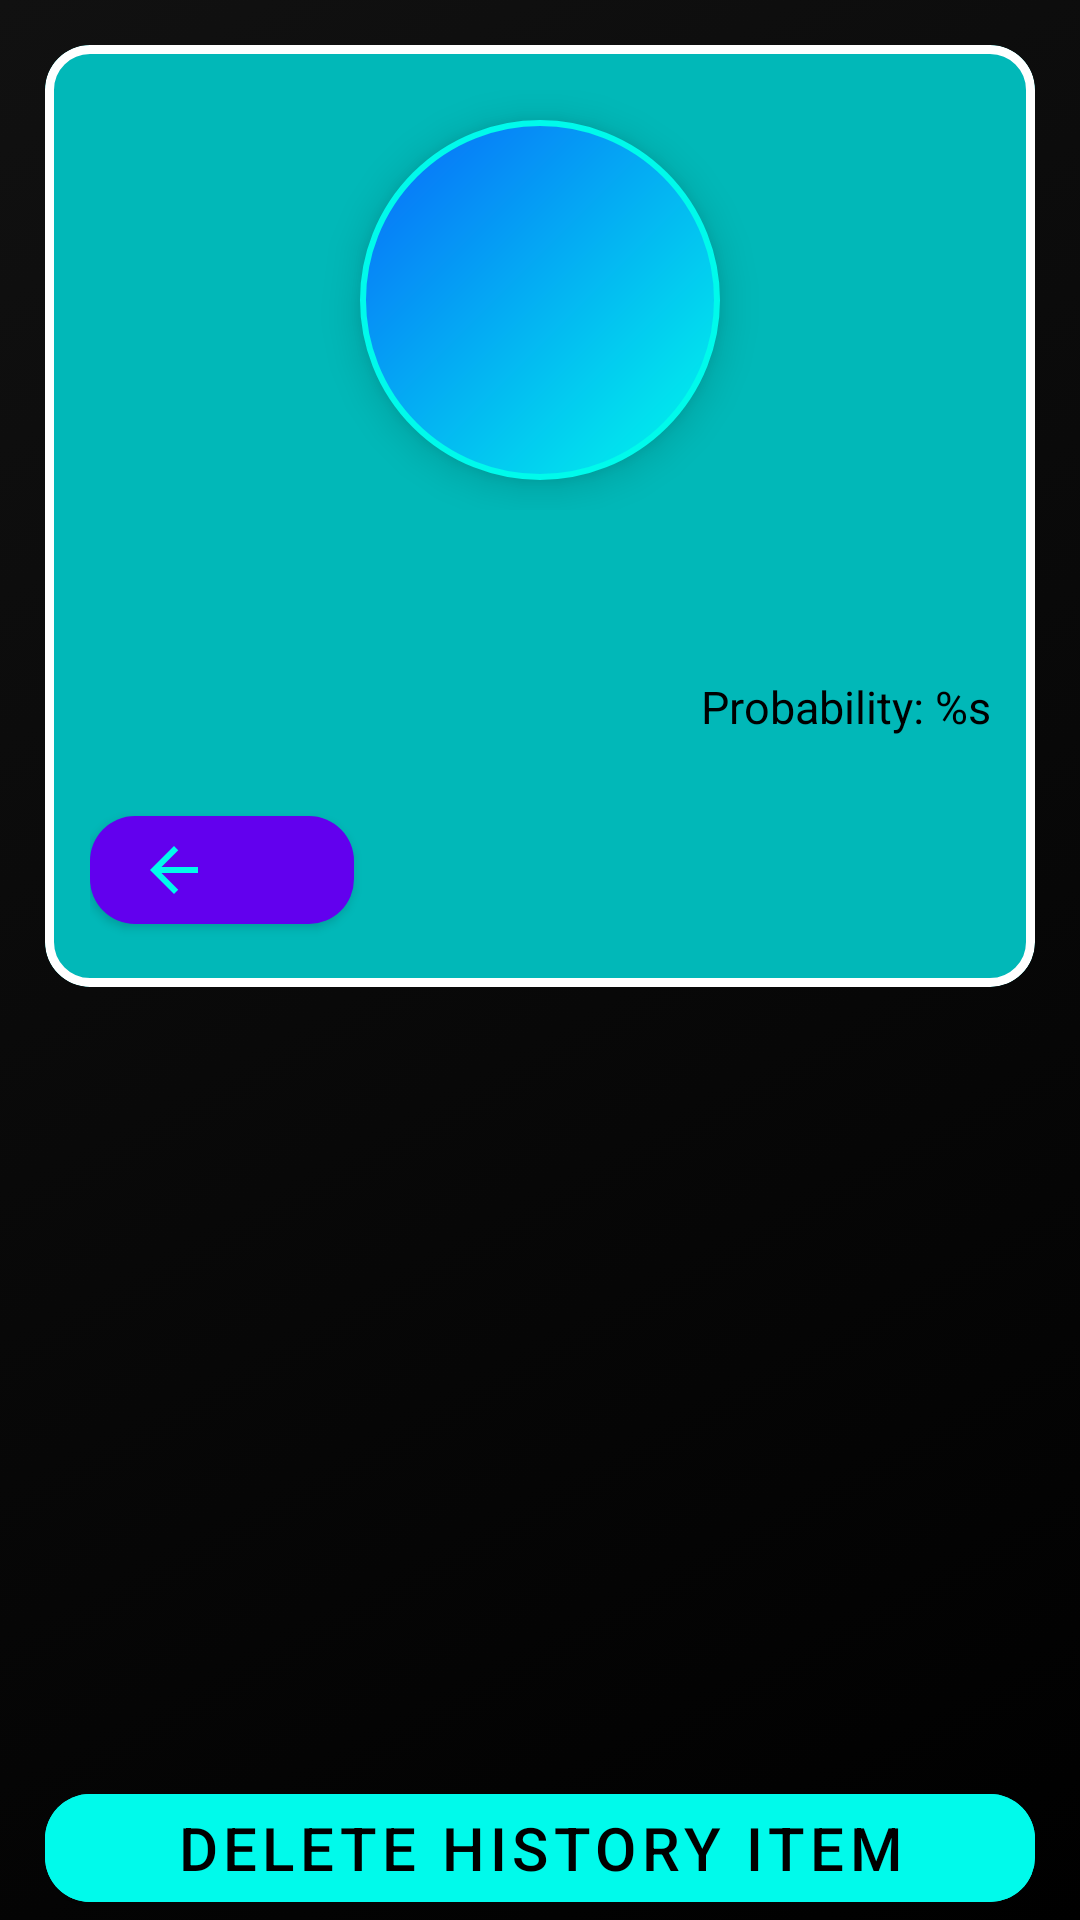

Layout XML and referenced resources for this Android screen:
<!-- AndroidManifest.xml: application theme Theme.SkHealth -->
<!-- res/layout/fragment_history_item.xml -->
<?xml version="1.0" encoding="utf-8"?>
<layout xmlns:android="http://schemas.android.com/apk/res/android"
    xmlns:app="http://schemas.android.com/apk/res-auto"
    xmlns:tools="http://schemas.android.com/tools">

    <FrameLayout
        android:layout_width="match_parent"
        android:layout_height="match_parent"
        android:layout_marginBottom="50dp"
        android:background="@drawable/main_background"
        tools:context=".ui.main.root.appointment_flow.appointment.AppointmentFragment">

        <LinearLayout
            android:layout_width="match_parent"
            android:layout_height="match_parent"
            android:layout_marginHorizontal="@dimen/common_margin"
            android:layout_marginTop="@dimen/common_margin"
            android:orientation="vertical">

            <ScrollView
                android:layout_width="match_parent"
                android:layout_height="0dp"
                android:layout_weight="1.0"
                android:scrollbars="none">

                <com.google.android.material.card.MaterialCardView
                    android:id="@+id/history_item_card"
                    android:layout_width="match_parent"
                    android:layout_height="wrap_content"
                    android:backgroundTint="#01B8B8"
                    app:cardCornerRadius="@dimen/card_radius"
                    tools:strokeColor="@color/red"
                    app:strokeWidth="3dp">

                    <LinearLayout
                        android:layout_width="match_parent"
                        android:layout_height="match_parent"
                        android:layout_margin="@dimen/common_margin"
                        android:orientation="vertical">

                        <FrameLayout
                            android:id="@+id/rulesItem"
                            android:layout_width="match_parent"
                            android:layout_height="wrap_content"
                            android:layout_gravity="center_horizontal">

                            <View
                                android:id="@+id/gradientCircle"
                                android:layout_width="120dp"
                                android:layout_height="120dp"
                                android:layout_gravity="center"
                                android:layout_margin="10dp"
                                android:background="@drawable/gradient_circle"
                                android:elevation="8dp" />

                            <ImageView
                                android:id="@+id/disease_image"
                                android:layout_width="80dp"
                                android:layout_height="80dp"
                                android:layout_gravity="center"
                                android:elevation="8dp"
                                tools:src="@drawable/acne" />
                        </FrameLayout>

                        <TextView
                            android:id="@+id/disease_item_name"
                            android:layout_width="match_parent"
                            android:layout_height="wrap_content"
                            android:layout_marginBottom="@dimen/common_margin"
                            android:fontFamily="@font/patrick_kedilay"
                            android:gravity="center"
                            android:textColor="@color/black"
                            android:textSize="30sp"
                            tools:text="Acne" />

                        <TextView
                            android:id="@+id/disease_item_probability"
                            android:layout_width="match_parent"
                            android:layout_height="wrap_content"
                            android:gravity="end"
                            android:text="@string/probability"
                            android:textColor="@color/black"
                            android:textSize="15sp" />

                        <TextView
                            android:id="@+id/history_item_date"
                            android:layout_width="match_parent"
                            android:layout_height="wrap_content"
                            android:gravity="end"
                            tools:text="05.09.2022"
                            android:textColor="@color/black"
                            android:textSize="15sp" />

                        <com.google.android.material.button.MaterialButton
                            android:id="@+id/back_btn"
                            app:cornerRadius="@dimen/card_radius"
                            android:layout_width="wrap_content"
                            android:layout_height="wrap_content"
                            app:iconTint="@color/main_blue"
                            app:icon="@drawable/back_arrow"/>

                    </LinearLayout>

                </com.google.android.material.card.MaterialCardView>

            </ScrollView>

            <com.google.android.material.button.MaterialButton
                android:id="@+id/delete_history_btn"
                style="@style/button_style"
                android:layout_width="match_parent"
                android:layout_height="wrap_content"
                android:enabled="true"
                android:text="Delete history item"
                app:cornerRadius="@dimen/card_radius" />

        </LinearLayout>

    </FrameLayout>
</layout>
<!-- resources referenced by this layout -->
<resources>
  <color name="black">#FF000000</color>
  <color name="main_blue">#00FAEB</color>
  <color name="red">#fe2712</color>
  <dimen name="card_radius">15dp</dimen>
  <dimen name="common_margin">15dp</dimen>
  <!-- drawable acne: png bitmap (drawable, 26638 bytes) -->
  <!-- drawable back_arrow (drawable) -->
  <vector android:autoMirrored="true" android:height="24dp"
      android:tint="#00FFC6" android:viewportHeight="24"
      android:viewportWidth="24" android:width="24dp" xmlns:android="http://schemas.android.com/apk/res/android">
      <path android:fillColor="@android:color/white" android:pathData="M20,11H7.83l5.59,-5.59L12,4l-8,8 8,8 1.41,-1.41L7.83,13H20v-2z"/>
  </vector>
  <!-- drawable gradient_circle (drawable) -->
  <?xml version="1.0" encoding="utf-8"?>
  <shape
      xmlns:android="http://schemas.android.com/apk/res/android"
      android:shape="oval">
  
      <gradient
          android:angle="315"
          android:startColor="@color/main_deep_blue"
          android:endColor="@color/main_blue"
          android:type="linear" />
  
      <stroke
          android:color="@color/main_blue"
          android:width="2dp"/>
  </shape>
  <!-- drawable main_background (drawable) -->
  <?xml version="1.0" encoding="utf-8"?>
  <selector xmlns:android="http://schemas.android.com/apk/res/android">
      <item>
          <shape>
              <gradient
                  android:angle="315"
                  android:startColor="#111111"
                  android:endColor="@color/black"
                  android:type="linear" />
          </shape>
      </item>
  </selector>
  <string name="probability">Probability: %s</string>
  <style name="button_style" parent="ThemeOverlay.AppCompat">
          <item name="android:textColor">@color/black</item>
          <item name="android:backgroundTint">@color/main_blue</item>
          <item name="android:textSize">@dimen/button_text_size</item>
      </style>
  <style name="Theme.SkHealth" parent="Theme.MaterialComponents.DayNight.DarkActionBar">
          
          <item name="colorPrimary">@color/purple_500</item>
          <item name="colorPrimaryVariant">@color/purple_700</item>
          <item name="colorOnPrimary">@color/white</item>
          
          <item name="colorSecondary">@color/teal_200</item>
          <item name="colorSecondaryVariant">@color/teal_700</item>
          <item name="colorOnSecondary">@color/black</item>
          
          <item name="android:statusBarColor" tools:targetApi="l">?attr/colorPrimaryVariant</item>
          
      </style>
  <color name="main_deep_blue">#0869FA</color>
  <dimen name="button_text_size">20sp</dimen>
  <color name="purple_500">#FF6200EE</color>
  <color name="purple_700">#FF3700B3</color>
  <color name="white">#FFFFFFFF</color>
  <color name="teal_200">#FF03DAC5</color>
  <color name="teal_700">#FF018786</color>
</resources>
